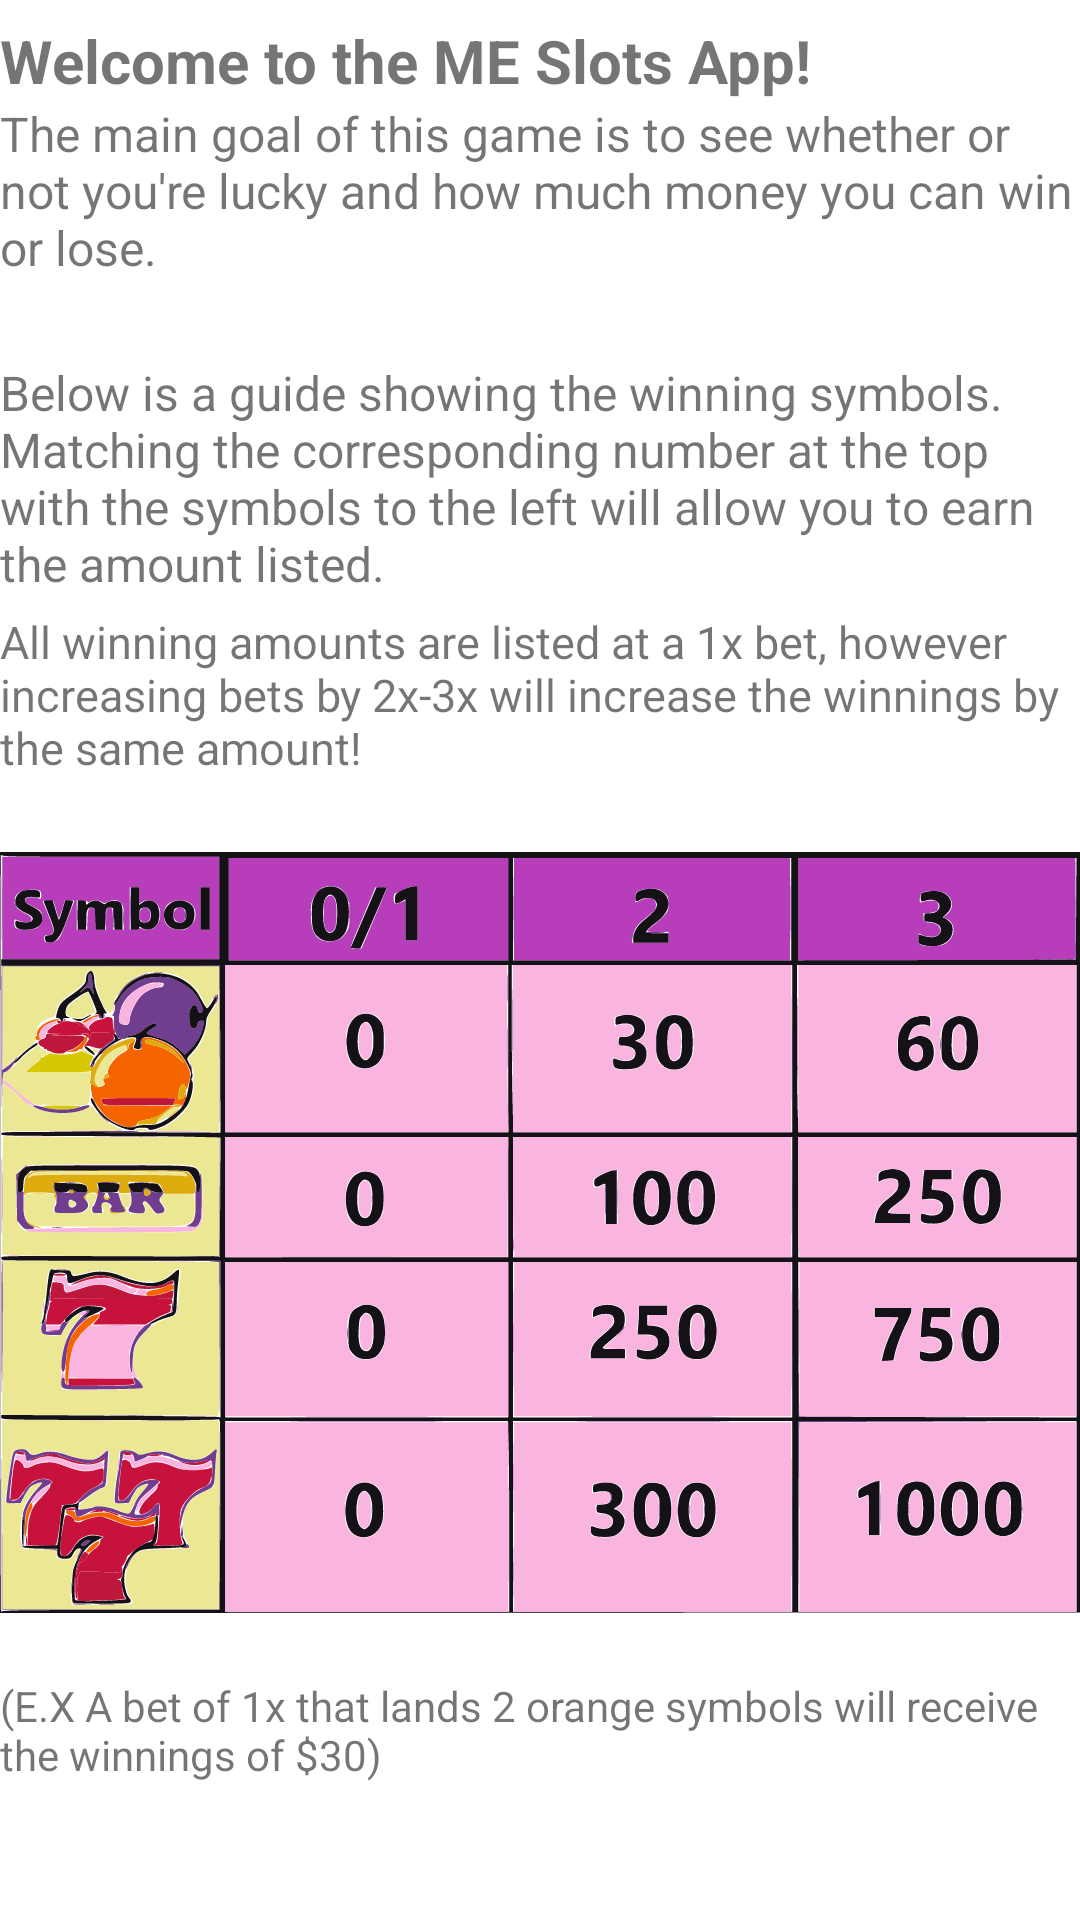

Produce the Android XML layout that renders to this screen, including the resource entries it uses.
<!-- AndroidManifest.xml: application theme Theme.GambleApp -->
<!-- res/layout/fragment_first.xml -->
<?xml version="1.0" encoding="utf-8"?>
<androidx.constraintlayout.widget.ConstraintLayout
    xmlns:android="http://schemas.android.com/apk/res/android"
    xmlns:app="http://schemas.android.com/apk/res-auto"
    xmlns:tools="http://schemas.android.com/tools"
    android:layout_width="match_parent"
    android:layout_height="match_parent"
    tools:context=".FirstFragment">

    <LinearLayout
        android:layout_width="match_parent"
        android:layout_height="match_parent"
        android:orientation="vertical">

        <TextView
            android:id="@+id/textView"
            android:layout_width="match_parent"
            android:layout_height="wrap_content"
            android:paddingTop="20px"
            android:text="Welcome to the ME Slots App!"
            android:textSize="20sp"
            android:textStyle="bold" />

        <TextView
            android:id="@+id/textView5"
            android:layout_width="match_parent"
            android:layout_height="wrap_content"
            android:text="The main goal of this game is to see whether or not you're lucky and how much money you can win or lose."
            android:textSize="16sp" />

        <TextView
            android:id="@+id/textView6"
            android:layout_width="match_parent"
            android:layout_height="wrap_content"
            android:paddingTop="80px"
            android:text="Below is a guide showing the winning symbols. Matching the corresponding number at the top with the symbols to the left will allow you to earn the amount listed. "
            android:textSize="16sp" />

        <TextView
            android:id="@+id/textView7"
            android:layout_width="match_parent"
            android:layout_height="wrap_content"
            android:paddingTop="15px"
            android:paddingBottom="15px"
            android:text="All winning amounts are listed at a 1x bet, however increasing bets by 2x-3x will increase the winnings by the same amount!"
            android:textSize="15sp" />

        <ImageView
            android:id="@+id/imageView"
            android:layout_width="wrap_content"
            android:layout_height="293dp"
            android:src="@drawable/trace" />

        <TextView
            android:id="@+id/textView9"
            android:layout_width="match_parent"
            android:layout_height="wrap_content"
            android:paddingTop="5px"
            android:text="(E.X A bet of 1x that lands 2 orange symbols will receive the winnings of $30)" />

    </LinearLayout>

</androidx.constraintlayout.widget.ConstraintLayout>
<!-- resources referenced by this layout -->
<resources>
  <!-- drawable trace: vector/xml drawable (drawable, 108998 chars, omitted) -->
  <style name="Theme.GambleApp" parent="Theme.MaterialComponents.DayNight.DarkActionBar">
          
          <item name="colorPrimary">@color/purple_500</item>
          <item name="colorPrimaryVariant">@color/purple_700</item>
          <item name="colorOnPrimary">@color/white</item>
          
          <item name="colorSecondary">@color/teal_200</item>
          <item name="colorSecondaryVariant">@color/teal_700</item>
          <item name="colorOnSecondary">@color/black</item>
          
          <item name="android:statusBarColor">?attr/colorPrimaryVariant</item>
          
      </style>
  <!-- not gathered from this repository: default colours our renderer supplied (Android Studio template values) -->
  <color name="purple_500">#FF6200EE</color>
  <color name="purple_700">#FF3700B3</color>
  <color name="teal_200">#FF03DAC5</color>
  <color name="teal_700">#FF018786</color>
  <color name="black">#FF000000</color>
  <color name="white">#FFFFFFFF</color>
</resources>
